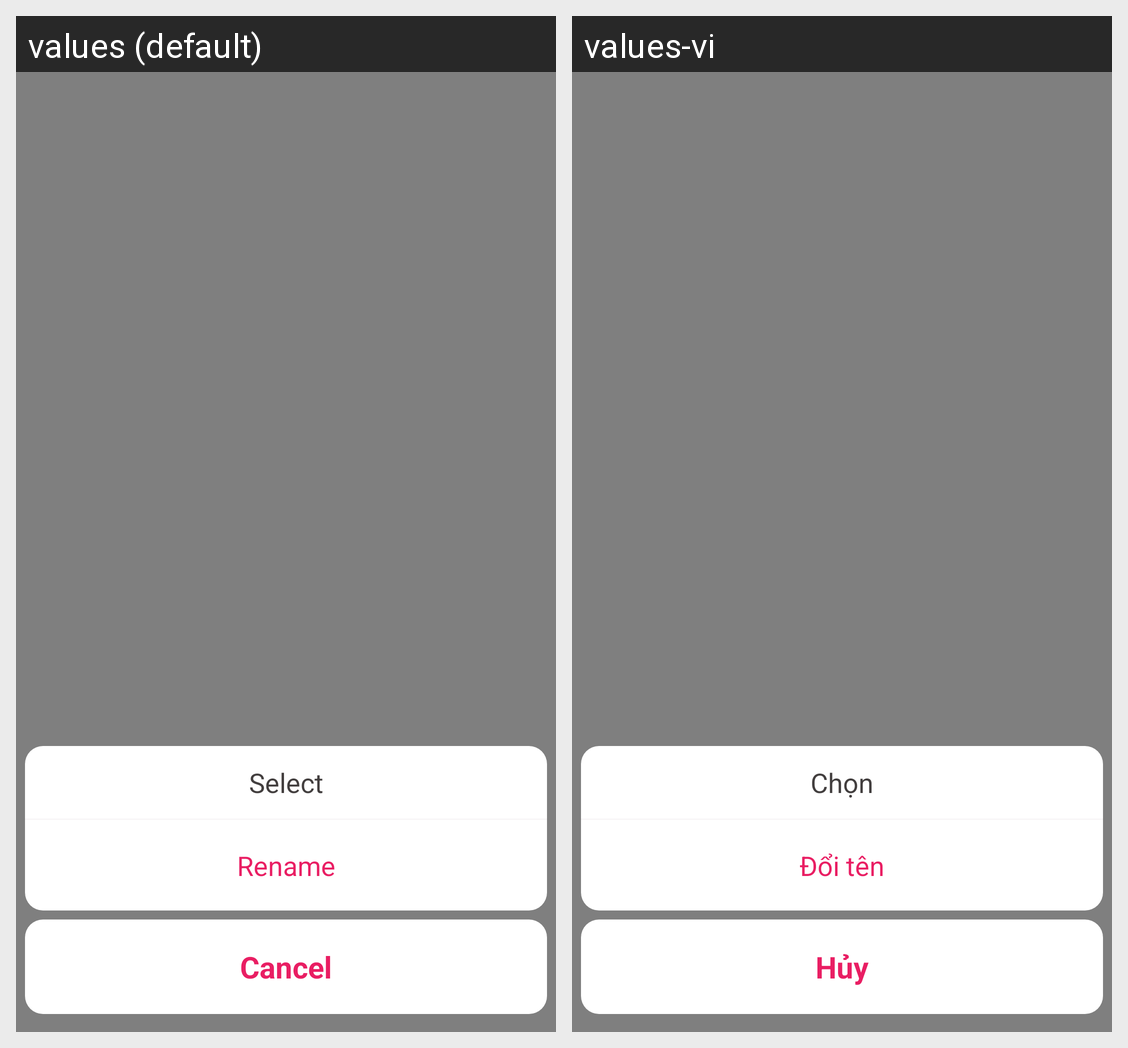

This grid shows one Android layout under two languages. Give, for every string resource on the screen, its name, the default text and each shown locale's text.
Android screen res/layout/folder_context_more_menu.xml rendered under 2 locales, left to right: values (default), values-vi. Device: Nexus 5 (rendered at 1080×1920; each locale shown at half size, 540×960, under a caption strip naming it); theme Theme.NoActionBar.
Strings drawn on this screen, with the default value and each locale's value (text and hints the layout hard-codes, and strings that could not be matched under every locale, appear in the picture but are not listed):

folder_more_menu_title
  values: Select
  values-vi: Chọn

folder_more_menu_item_rename
  values: Rename
  values-vi: Đổi tên

cancel_announce
  values: Cancel
  values-vi: Hủy
